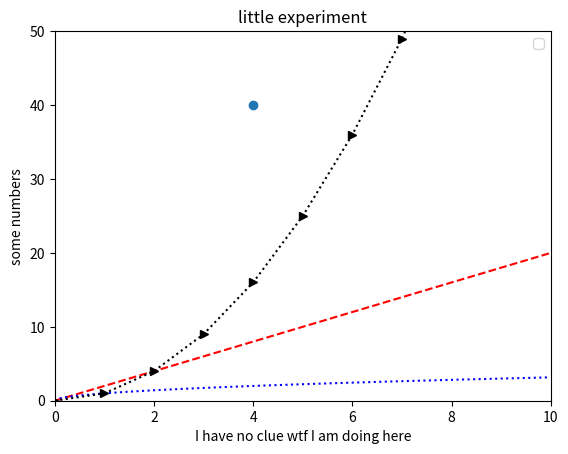

Here is the Python script that generated this plot:
"""
Here we test whether relatively basic stuff works cuz I forgot.
And also mess around with foreign libraries
"""

import matplotlib as mpl

import numpy as np
import math
import matplotlib.pyplot as plt
"""
# initializing the data
x = [10, 20, 30, 40]
y = [20, 30, 40, 50]

# plotting the data
plt.plot(x, y)

# Adding the title
plt.title("Simple Plot")

# Adding the labels
plt.ylabel("y-axis")
plt.xlabel("x-axis")
plt.show()

test = plt
test.show()

"""
line = np.arange(0,10,0.01)
smaller_line = np.arange(0,10,1)


plt.plot(line, line*2, color="r", linestyle="--")# , marker="3")
plt.plot(line, line**0.5, color="b", linestyle=":")# , marker="1")
plt.plot(smaller_line, smaller_line**2, color="k", marker=">", linestyle=":")
plt.plot(4, 40, marker="o")
# , "b", line, line**2, "k"
plt.axis([0,10, 0, 50])
plt.title("little experiment")
plt.ylabel('some numbers')
plt.xlabel("I have no clue wtf I am doing here")
plt.legend()
plt.show()



"""
fig = plt.figure()  # an empty figure with no Axes
fig, ax = plt.subplots()  # a figure with a single Axes
fig, axs = plt.subplots(2, 2)  # a figure with a 2x2 grid of Axes

print(fig)
"""

# Dictionary stuffies
"""
dic: dict = {1: 2, 3: 4, 5: 6}
print(dic.keys())
empty_list: list = []
for key in dic.keys():
    print(key)
    empty_list.append(key)

print(empty_list)
"""
